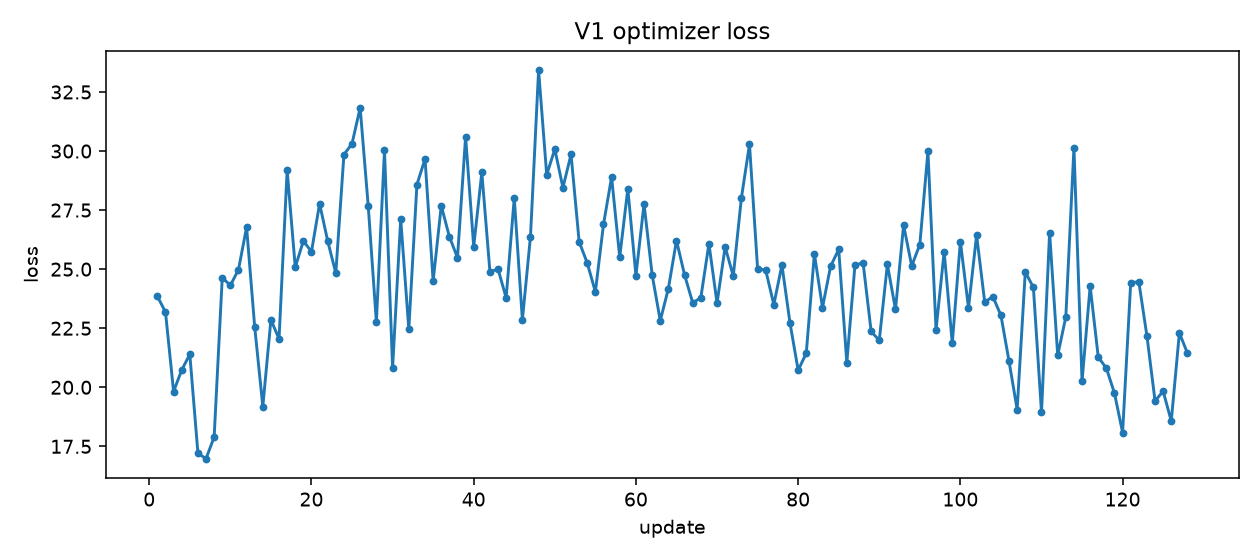

The file beside this chart, header and first rows:
episode, slot, update, loss
1, 1, 1, 23.85
1, 1, 2, 23.19
1, 1, 3, 19.82
1, 1, 4, 20.73
1, 1, 5, 21.4
1, 1, 6, 17.21
1, 1, 7, 16.98
1, 1, 8, 17.89
1, 2, 9, 24.64
1, 2, 10, 24.31
1, 2, 11, 24.98
1, 2, 12, 26.77
1, 2, 13, 22.55
1, 2, 14, 19.19
1, 2, 15, 22.86
1, 2, 16, 22.04
1, 3, 17, 29.19
1, 3, 18, 25.08
1, 3, 19, 26.19
1, 3, 20, 25.74
1, 3, 21, 27.77
1, 3, 22, 26.19
1, 3, 23, 24.83
1, 3, 24, 29.85
1, 4, 25, 30.31
1, 4, 26, 31.84
1, 4, 27, 27.66
1, 4, 28, 22.76
1, 4, 29, 30.02
1, 4, 30, 20.82
1, 4, 31, 27.13
1, 4, 32, 22.46
1, 5, 33, 28.58
1, 5, 34, 29.67
1, 5, 35, 24.5
1, 5, 36, 27.69
1, 5, 37, 26.38
1, 5, 38, 25.48
1, 5, 39, 30.61
1, 5, 40, 25.96
1, 6, 41, 29.1
1, 6, 42, 24.89
1, 6, 43, 25
1, 6, 44, 23.79
1, 6, 45, 28.02
1, 6, 46, 22.85
1, 6, 47, 26.38
1, 6, 48, 33.42
1, 7, 49, 29
1, 7, 50, 30.08
1, 7, 51, 28.45
1, 7, 52, 29.86
1, 7, 53, 26.16
1, 7, 54, 25.26
1, 7, 55, 24.04
1, 7, 56, 26.89
1, 8, 57, 28.9
1, 8, 58, 25.51
1, 8, 59, 28.4
1, 8, 60, 24.73
... 68 more rows
